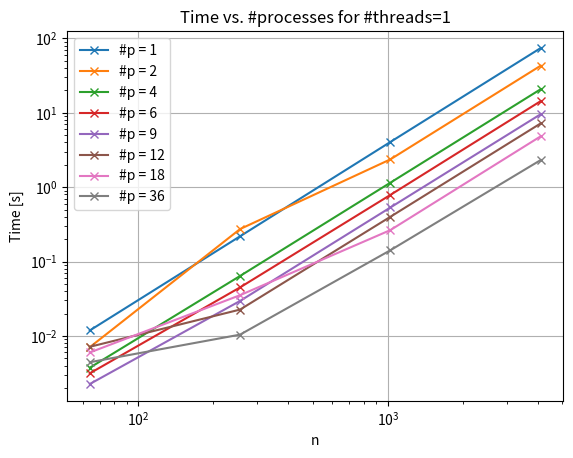
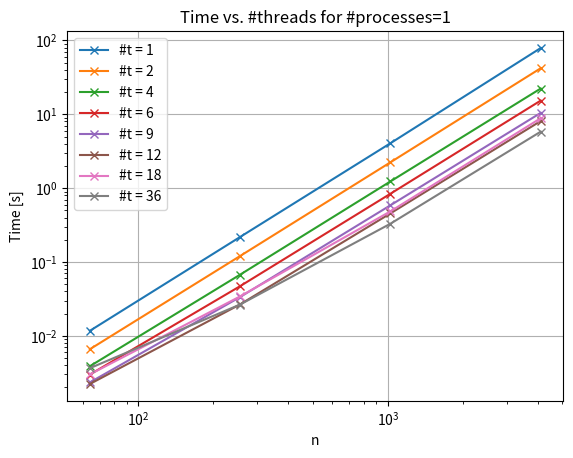
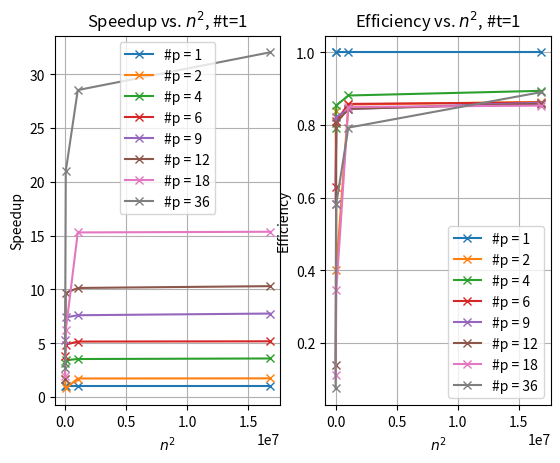
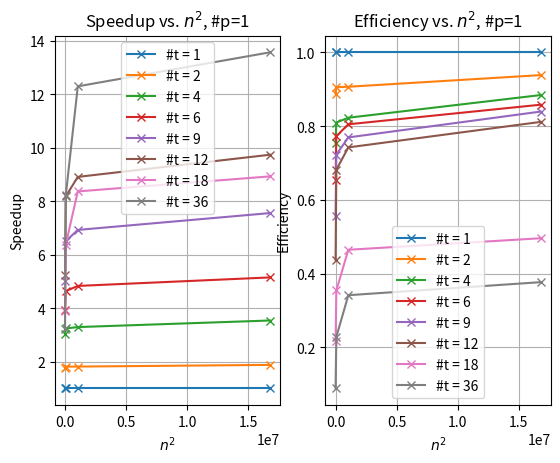

These charts were generated, in order, by the following Python code:
import numpy as np
import matplotlib.pyplot as plt

n = np.array([64, 256, 1024, 4096])
p = np.array([1,2,4,6,9,12,18, 36])

time_vs_np = np.array([
[0.0118445, 0.218464, 4.04543, 74.0699],
[0.00705552, 0.273146, 2.36198, 42.8971],
[0.00373796, 0.0639896, 1.147880, 20.7168],
[0.00314088, 0.0449188, 0.785950, 14.3255],
[0.00225658, 0.0295443, 0.532675, 9.55536],
[0.00713626, 0.0226034, 0.399351, 7.19222],
[0.00598702, 0.0352874, 0.264528, 4.82325],
[0.00442977, 0.0104089, 0.141798, 2.31187]
])

time_vs_p = np.array([
[0.0116838, 0.218034, 4.051550, 78.9013],
[0.00657731, 0.120411, 2.23435, 42.0498],
[0.0038715, 0.0673242, 1.2312600, 22.3115],
[0.00298387, 0.0470334, 0.838947, 15.3274],
[0.00233850, 0.0335307, 0.585164, 10.4454],
[0.00222564, 0.0266532, 0.454868, 8.1042],
[0.00300185, 0.0341911, 0.484426, 8.83917],
[0.00364528, 0.026544, 0.329556, 5.81617] ]) 

speedup_np = time_vs_np[0, :] / time_vs_np
speedup_p = time_vs_p[0, :] / time_vs_p

efficiency_np = speedup_np / p[:, None]
efficiency_p = speedup_p / p[:, None]

fig1, ax1 = plt.subplots()
fig2, ax2 = plt.subplots()
fig3, (ax3_1, ax3_2) = plt.subplots(ncols=2)
fig4, (ax4_1, ax4_2) = plt.subplots(ncols=2)

ax1.loglog(n, time_vs_np[0, :], label='#p = 1', linestyle='-', marker='x')
ax1.loglog(n, time_vs_np[1, :], label='#p = 2', linestyle='-', marker='x') 
ax1.loglog(n, time_vs_np[2, :], label='#p = 4', linestyle='-', marker='x')
ax1.loglog(n, time_vs_np[3, :], label='#p = 6', linestyle='-', marker='x')
ax1.loglog(n, time_vs_np[4, :], label='#p = 9', linestyle='-', marker='x')
ax1.loglog(n, time_vs_np[5, :], label='#p = 12', linestyle='-', marker='x')
ax1.loglog(n, time_vs_np[6, :], label='#p = 18', linestyle='-', marker='x')
ax1.loglog(n, time_vs_np[7, :], label='#p = 36', linestyle='-', marker='x')

ax1.legend()
ax1.set_title('Time vs. #processes for #threads=1')
ax1.set_xlabel('n')
ax1.set_ylabel('Time [s]')
ax1.grid()

ax2.loglog(n, time_vs_p[0, :], label='#t = 1', linestyle='-', marker='x')
ax2.loglog(n, time_vs_p[1, :], label='#t = 2', linestyle='-', marker='x') 
ax2.loglog(n, time_vs_p[2, :], label='#t = 4', linestyle='-', marker='x')
ax2.loglog(n, time_vs_p[3, :], label='#t = 6', linestyle='-', marker='x')
ax2.loglog(n, time_vs_p[4, :], label='#t = 9', linestyle='-', marker='x')
ax2.loglog(n, time_vs_p[5, :], label='#t = 12', linestyle='-', marker='x') 
ax2.loglog(n, time_vs_p[6, :], label='#t = 18', linestyle='-', marker='x') 
ax2.loglog(n, time_vs_p[7, :], label='#t = 36', linestyle='-', marker='x')  


ax2.legend()
ax2.set_xlabel('n')
ax2.set_ylabel('Time [s]')
ax2.set_title('Time vs. #threads for #processes=1')
ax2.grid() 

n = n**2


ax3_1.plot(n, speedup_np[0, :], label='#p = 1', linestyle='-', marker='x')
ax3_1.plot(n, speedup_np[1, :], label='#p = 2', linestyle='-', marker='x')
ax3_1.plot(n, speedup_np[2, :], label='#p = 4', linestyle='-', marker='x')
ax3_1.plot(n, speedup_np[3, :], label='#p = 6', linestyle='-', marker='x')
ax3_1.plot(n, speedup_np[4, :], label='#p = 9', linestyle='-', marker='x')
ax3_1.plot(n, speedup_np[5, :], label='#p = 12', linestyle='-', marker='x')
ax3_1.plot(n, speedup_np[6, :], label='#p = 18', linestyle='-', marker='x')
ax3_1.plot(n, speedup_np[7, :], label='#p = 36', linestyle='-', marker='x')

ax3_1.legend()
ax3_1.grid()
ax3_1.set_xlabel(r'$n^2$')
ax3_1.set_ylabel('Speedup')
ax3_1.set_title(r'Speedup vs. $n^2$, #t=1')


ax3_2.plot(n, efficiency_np[0, :], label='#p = 1', linestyle='-', marker='x')
ax3_2.plot(n, efficiency_np[1, :], label='#p = 2', linestyle='-', marker='x')
ax3_2.plot(n, efficiency_np[2, :], label='#p = 4', linestyle='-', marker='x')
ax3_2.plot(n, efficiency_np[3, :], label='#p = 6', linestyle='-', marker='x')
ax3_2.plot(n, efficiency_np[4, :], label='#p = 9', linestyle='-', marker='x')
ax3_2.plot(n, efficiency_np[5, :], label='#p = 12', linestyle='-', marker='x')
ax3_2.plot(n, efficiency_np[6, :], label='#p = 18', linestyle='-', marker='x')
ax3_2.plot(n, efficiency_np[7, :], label='#p = 36', linestyle='-', marker='x')

ax3_2.legend()
ax3_2.grid()
ax3_2.set_xlabel(r'$n^2$')
ax3_2.set_ylabel('Efficiency')
ax3_2.set_title(r'Efficiency vs. $n^2$, #t=1')

ax4_1.plot(n, speedup_p[0, :], label='#t = 1', linestyle='-', marker='x')
ax4_1.plot(n, speedup_p[1, :], label='#t = 2', linestyle='-', marker='x')
ax4_1.plot(n, speedup_p[2, :], label='#t = 4', linestyle='-', marker='x')
ax4_1.plot(n, speedup_p[3, :], label='#t = 6', linestyle='-', marker='x')
ax4_1.plot(n, speedup_p[4, :], label='#t = 9', linestyle='-', marker='x')
ax4_1.plot(n, speedup_p[5, :], label='#t = 12', linestyle='-', marker='x')
ax4_1.plot(n, speedup_p[6, :], label='#t = 18', linestyle='-', marker='x')
ax4_1.plot(n, speedup_p[7, :], label='#t = 36', linestyle='-', marker='x')

ax4_1.legend()
ax4_1.grid()
ax4_1.set_xlabel(r'$n^2$')
ax4_1.set_ylabel('Speedup')
ax4_1.set_title(r'Speedup vs. $n^2$, #p=1')


ax4_2.plot(n, efficiency_p[0, :], label='#t = 1', linestyle='-', marker='x')
ax4_2.plot(n, efficiency_p[1, :], label='#t = 2', linestyle='-', marker='x')
ax4_2.plot(n, efficiency_p[2, :], label='#t = 4', linestyle='-', marker='x')
ax4_2.plot(n, efficiency_p[3, :], label='#t = 6', linestyle='-', marker='x')
ax4_2.plot(n, efficiency_p[4, :], label='#t = 9', linestyle='-', marker='x')
ax4_2.plot(n, efficiency_p[5, :], label='#t = 12', linestyle='-', marker='x')
ax4_2.plot(n, efficiency_p[6, :], label='#t = 18', linestyle='-', marker='x')
ax4_2.plot(n, efficiency_p[7, :], label='#t = 36', linestyle='-', marker='x')

ax4_2.legend()
ax4_2.grid()
ax4_2.set_xlabel(r'$n^2$')
ax4_2.set_ylabel('Efficiency')
ax4_2.set_title(r'Efficiency vs. $n^2$, #p=1')


plt.show()


